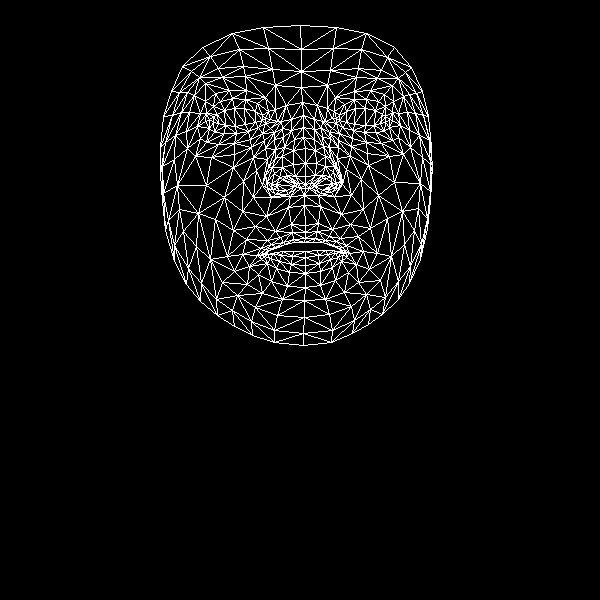

The table this chart was drawn from, first rows:
, x, y
0, 305, 225
1, 305, 176
2, 304, 195
3, 294, 139
4, 305, 163
5, 305, 148
6, 303, 115
7, 213, 122
8, 301, 87
9, 301, 71
10, 300, 25
11, 305, 232
12, 305, 238
13, 304, 242
14, 305, 251
15, 305, 257
16, 305, 265
17, 305, 273
18, 305, 287
19, 305, 184
20, 294, 186
21, 171, 91
22, 248, 131
23, 236, 133
24, 224, 133
25, 209, 128
26, 258, 127
27, 232, 98
28, 245, 99
29, 220, 101
30, 213, 106
31, 200, 138
32, 255, 307
33, 209, 119
34, 165, 142
35, 186, 131
36, 243, 181
37, 291, 224
38, 293, 239
39, 275, 231
40, 267, 240
41, 283, 242
42, 275, 247
43, 249, 266
44, 295, 176
45, 293, 164
46, 194, 95
47, 265, 148
48, 267, 181
49, 265, 175
50, 206, 185
51, 293, 150
52, 222, 77
53, 205, 83
54, 182, 66
55, 275, 85
56, 257, 103
57, 242, 254
58, 174, 261
59, 276, 187
... 408 more rows
